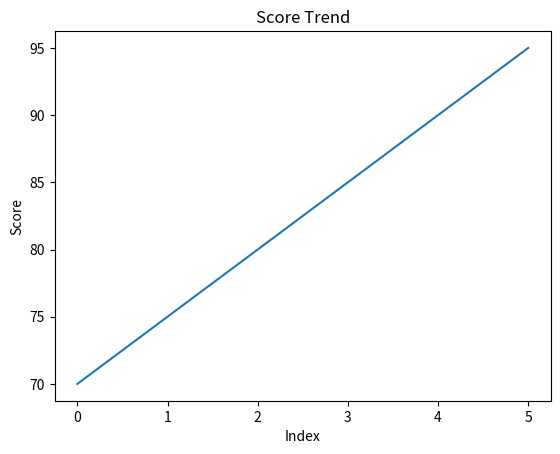

Recreate this plot in Python.
import matplotlib.pyplot as plt

scores = [70, 75, 80, 85, 90, 95]

plt.plot(scores)
plt.title("Score Trend")
plt.xlabel("Index")
plt.ylabel("Score")
plt.show()
